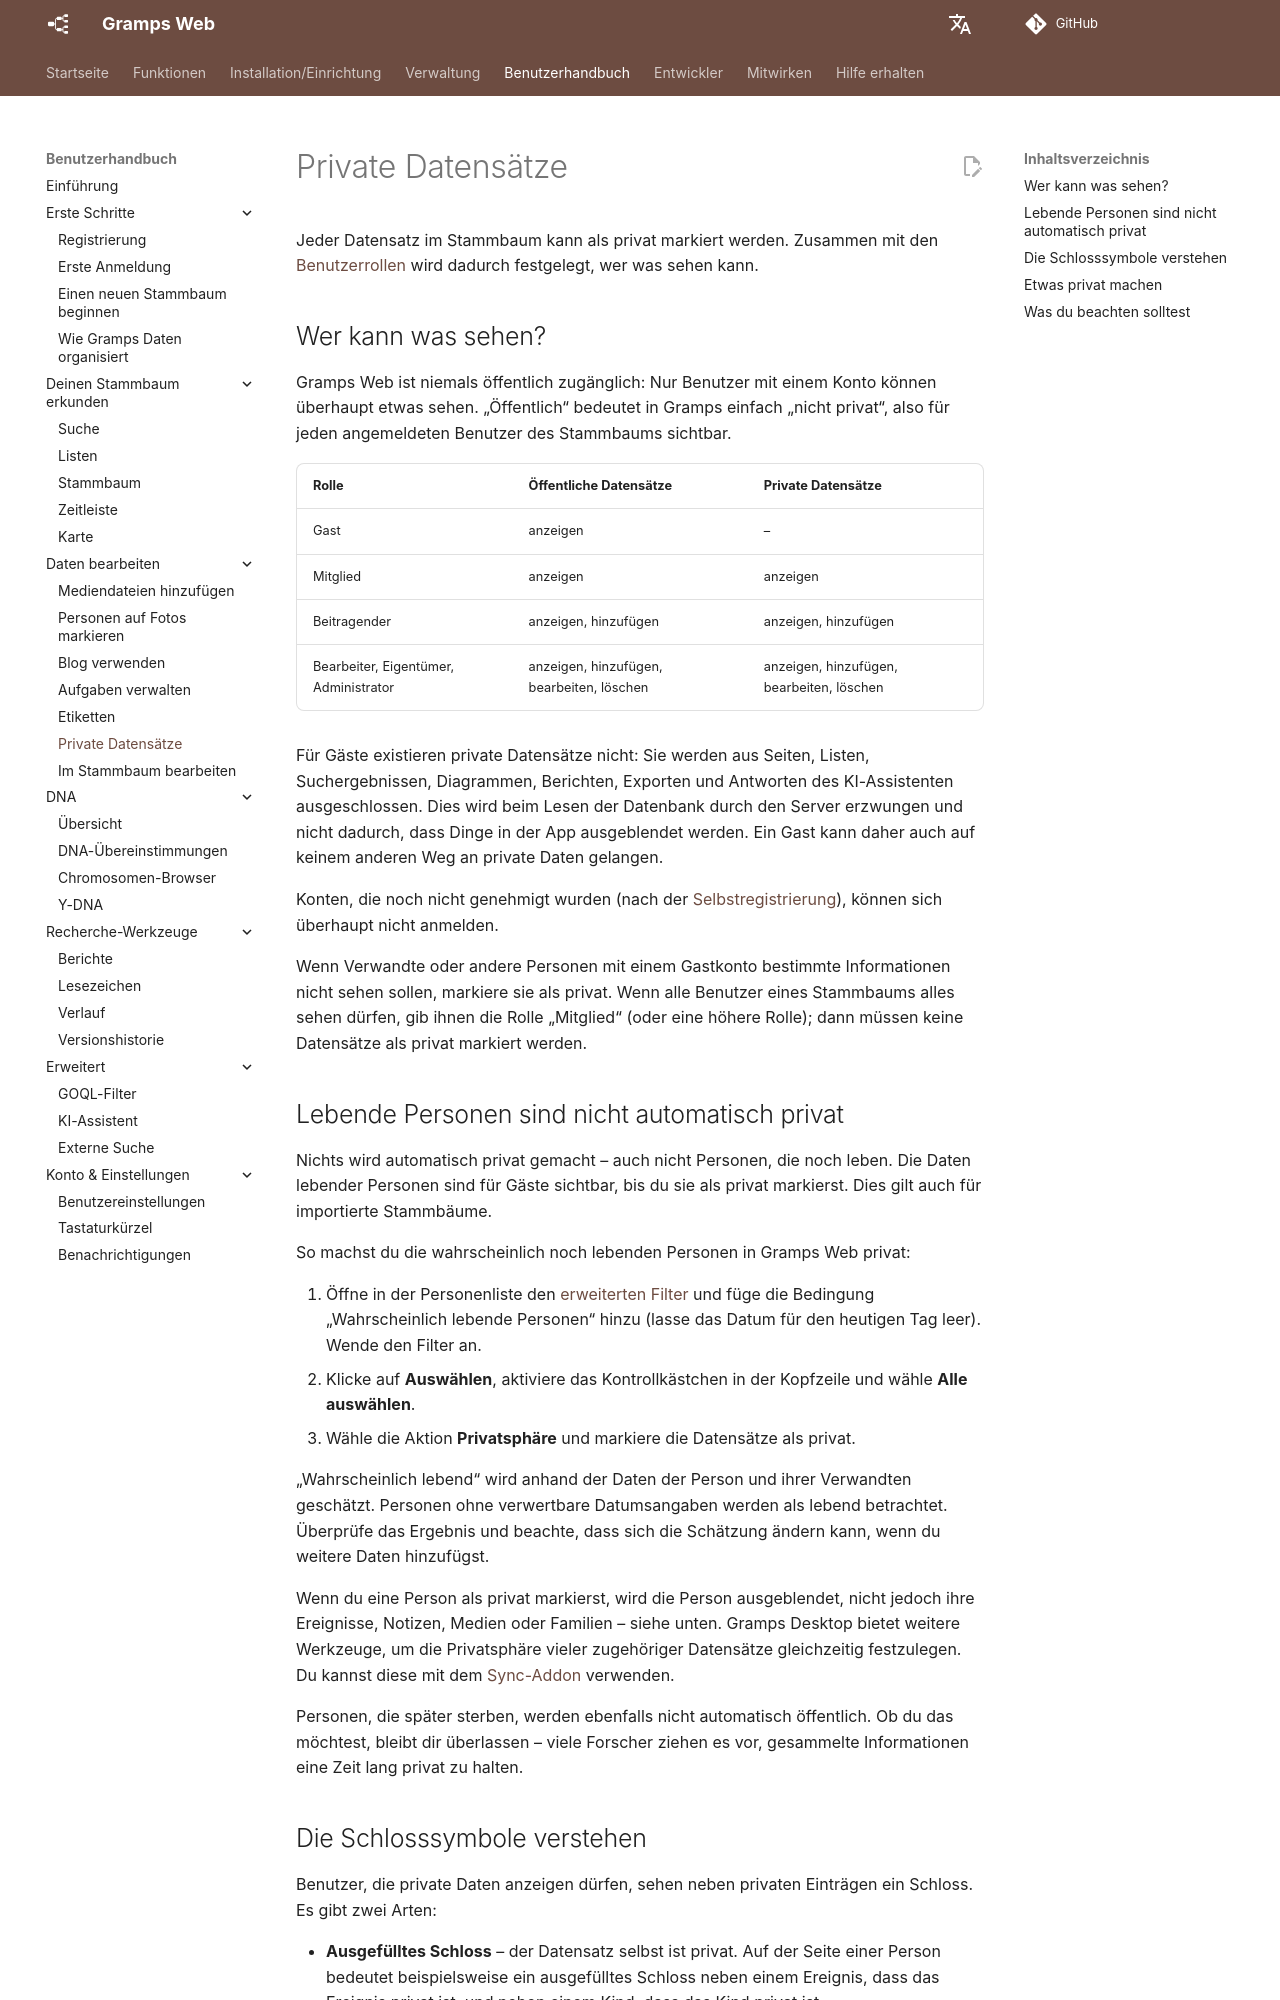

repository: gramps-project/gramps-web-docs · page: de/user-guide/privacy/index.html · generator: mkdocs

# Private Datensätze

Jeder Datensatz im Stammbaum kann als privat markiert werden. Zusammen mit den [Benutzerrollen](../install_setup/users.md#user-roles) wird dadurch festgelegt, wer was sehen kann.

## Wer kann was sehen?

Gramps Web ist niemals öffentlich zugänglich: Nur Benutzer mit einem Konto können überhaupt etwas sehen. „Öffentlich“ bedeutet in Gramps einfach „nicht privat“, also für jeden angemeldeten Benutzer des Stammbaums sichtbar.

| Rolle | Öffentliche Datensätze | Private Datensätze |
|---|---|---|
| Gast | anzeigen | – |
| Mitglied | anzeigen | anzeigen |
| Beitragender | anzeigen, hinzufügen | anzeigen, hinzufügen |
| Bearbeiter, Eigentümer, Administrator | anzeigen, hinzufügen, bearbeiten, löschen | anzeigen, hinzufügen, bearbeiten, löschen |

Für Gäste existieren private Datensätze nicht: Sie werden aus Seiten, Listen, Suchergebnissen, Diagrammen, Berichten, Exporten und Antworten des KI-Assistenten ausgeschlossen. Dies wird beim Lesen der Datenbank durch den Server erzwungen und nicht dadurch, dass Dinge in der App ausgeblendet werden. Ein Gast kann daher auch auf keinem anderen Weg an private Daten gelangen.

Konten, die noch nicht genehmigt wurden (nach der [Selbstregistrierung](registration.md)), können sich überhaupt nicht anmelden.

Wenn Verwandte oder andere Personen mit einem Gastkonto bestimmte Informationen nicht sehen sollen, markiere sie als privat. Wenn alle Benutzer eines Stammbaums alles sehen dürfen, gib ihnen die Rolle „Mitglied“ (oder eine höhere Rolle); dann müssen keine Datensätze als privat markiert werden.

## Lebende Personen sind nicht automatisch privat

Nichts wird automatisch privat gemacht – auch nicht Personen, die noch leben. Die Daten lebender Personen sind für Gäste sichtbar, bis du sie als privat markierst. Dies gilt auch für importierte Stammbäume.

So machst du die wahrscheinlich noch lebenden Personen in Gramps Web privat:

1. Öffne in der Personenliste den [erweiterten Filter](lists.md#advanced-filter) und füge die Bedingung „Wahrscheinlich lebende Personen“ hinzu (lasse das Datum für den heutigen Tag leer). Wende den Filter an.
2. Klicke auf **Auswählen**, aktiviere das Kontrollkästchen in der Kopfzeile und wähle **Alle auswählen**.
3. Wähle die Aktion **Privatsphäre** und markiere die Datensätze als privat.

„Wahrscheinlich lebend“ wird anhand der Daten der Person und ihrer Verwandten geschätzt. Personen ohne verwertbare Datumsangaben werden als lebend betrachtet. Überprüfe das Ergebnis und beachte, dass sich die Schätzung ändern kann, wenn du weitere Daten hinzufügst.

Wenn du eine Person als privat markierst, wird die Person ausgeblendet, nicht jedoch ihre Ereignisse, Notizen, Medien oder Familien – siehe unten. Gramps Desktop bietet weitere Werkzeuge, um die Privatsphäre vieler zugehöriger Datensätze gleichzeitig festzulegen. Du kannst diese mit dem [Sync-Addon](../administration/sync.md) verwenden.

Personen, die später sterben, werden ebenfalls nicht automatisch öffentlich. Ob du das möchtest, bleibt dir überlassen – viele Forscher ziehen es vor, gesammelte Informationen eine Zeit lang privat zu halten.
